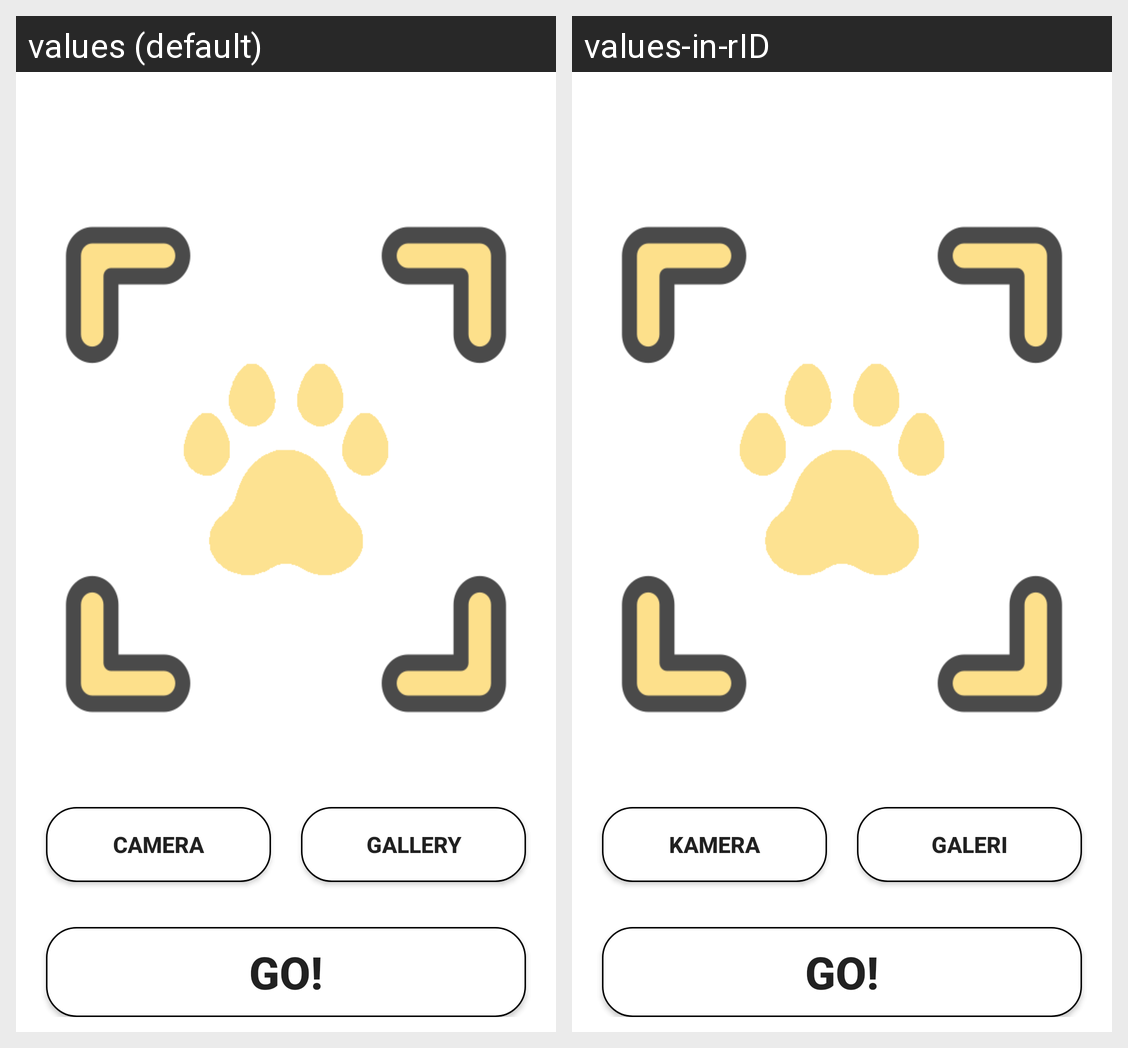

Here is an Android app screen in its default locale and in the app's own translations. Write out the translated-string differences for the strings that appear on this screen.
Android screen res/layout/fragment_preview.xml rendered under 2 locales, left to right: values (default), values-in-rID. Device: Nexus 5 (rendered at 1080×1920; each locale shown at half size, 540×960, under a caption strip naming it); theme Theme.EYEAM.
Strings drawn on this screen, with the default value and each locale's value (text and hints the layout hard-codes, and strings that could not be matched under every locale, appear in the picture but are not listed):

cameraX
  values: Camera
  values-in-rID: Kamera

gallery
  values: Gallery
  values-in-rID: Galeri

unggah
  values: Go!
  values-in-rID: Go!  [not translated; the default value is used]
